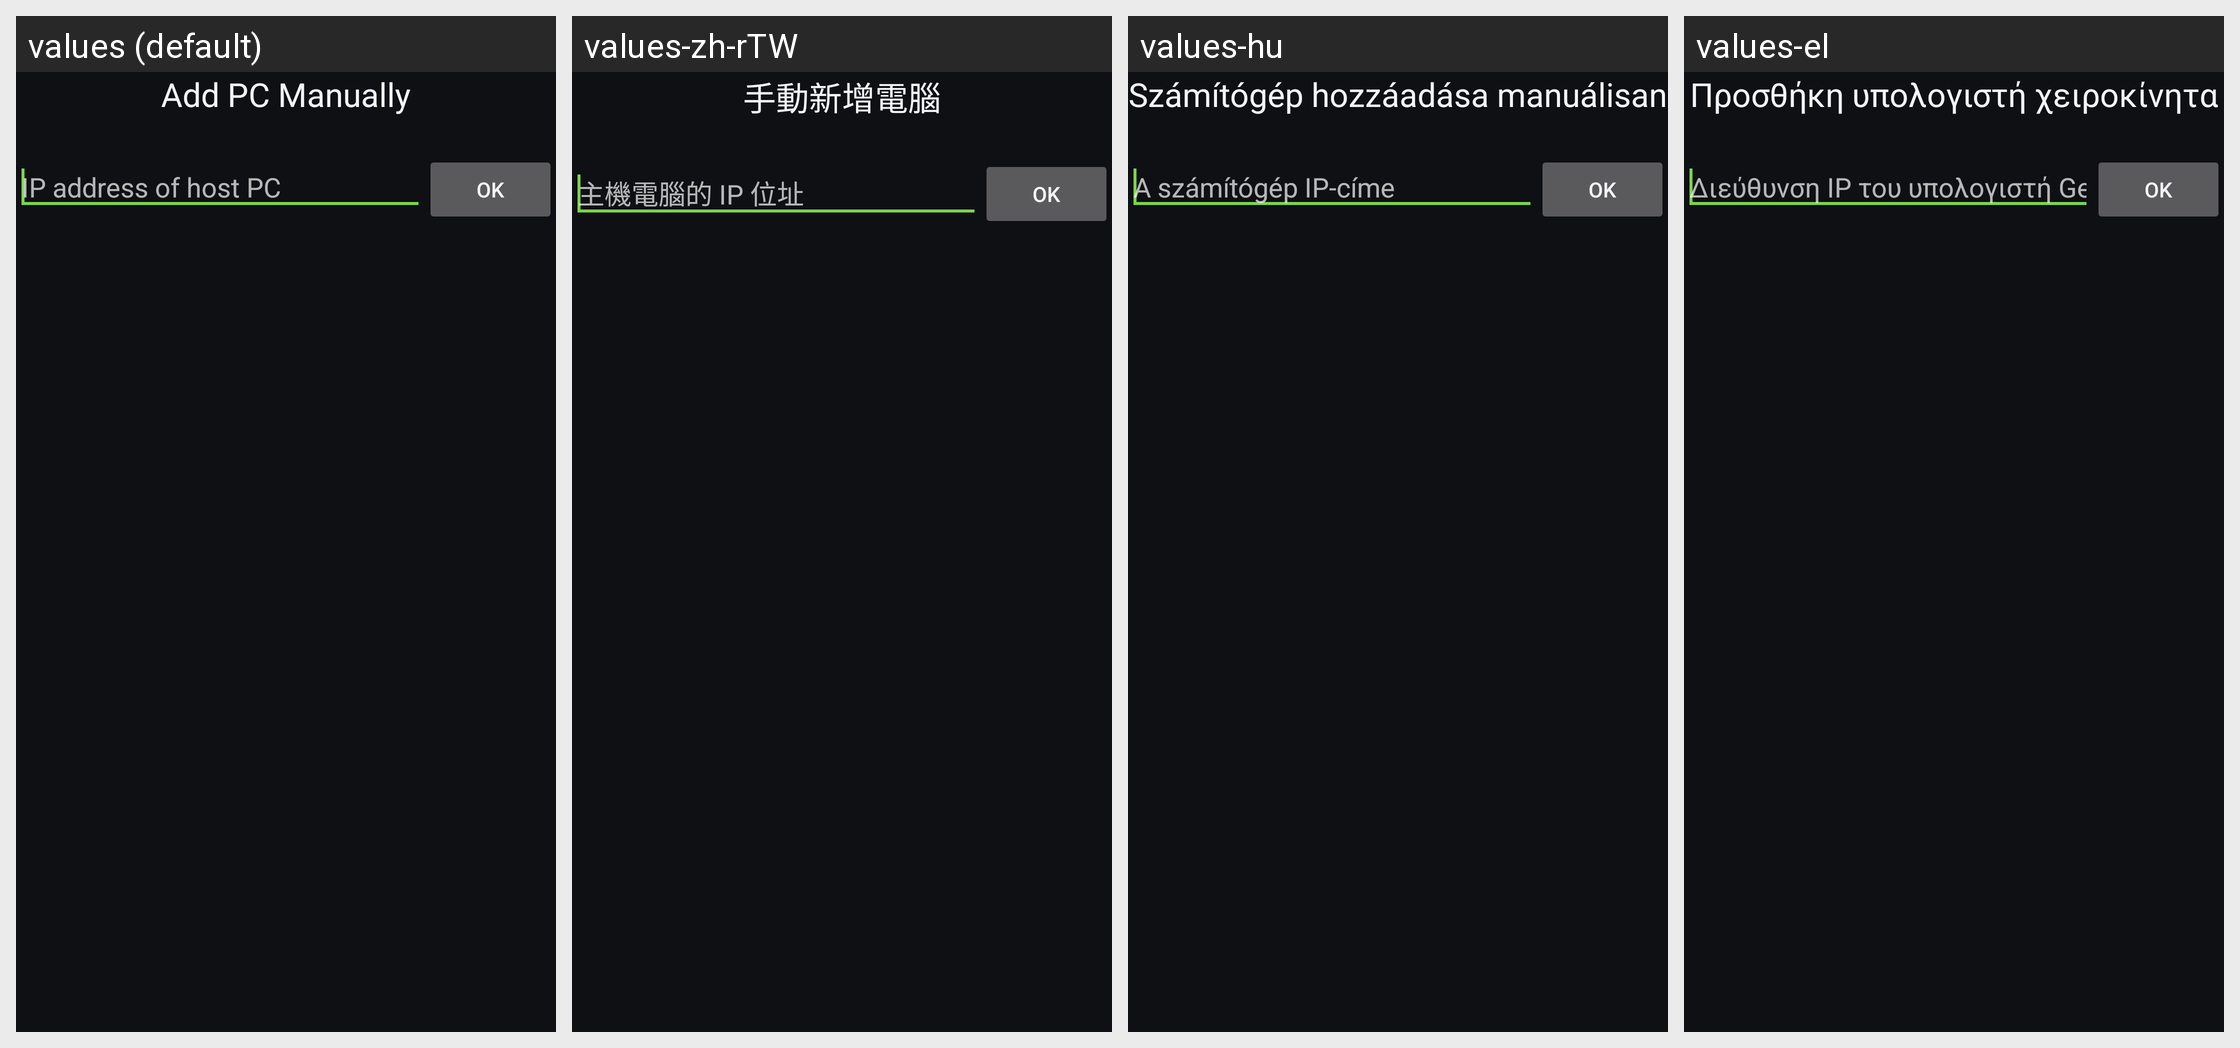

This grid shows one Android layout under several languages. Give, for every string resource on the screen, its name, the default text and each shown locale's text.
Android screen res/layout/activity_add_computer_manually.xml rendered under 4 locales, left to right: values (default), values-zh-rTW, values-hu, values-el. Device: Nexus 5 (rendered at 1080×1920; each locale shown at half size, 540×960, under a caption strip naming it); theme AppTheme.
Other locales in the repository, not shown: values-es, values-fr, values-in, values-it, values-iw, values-ja, values-ko, values-pl, values-sv, values-uk, values-zh-rCN.
Strings drawn on this screen, with the default value and each locale's value (text and hints the layout hard-codes, and strings that could not be matched under every locale, appear in the picture but are not listed):

title_add_pc
  values: Add PC Manually
  values-zh-rTW: 手動新增電腦
  values-hu: Számítógép hozzáadása manuálisan
  values-el: Προσθήκη υπολογιστή χειροκίνητα

ip_hint
  values: IP address of host PC
  values-zh-rTW: 主機電腦的 IP 位址
  values-hu: A számítógép IP-címe
  values-el: Διεύθυνση IP του υπολογιστή GeForce
